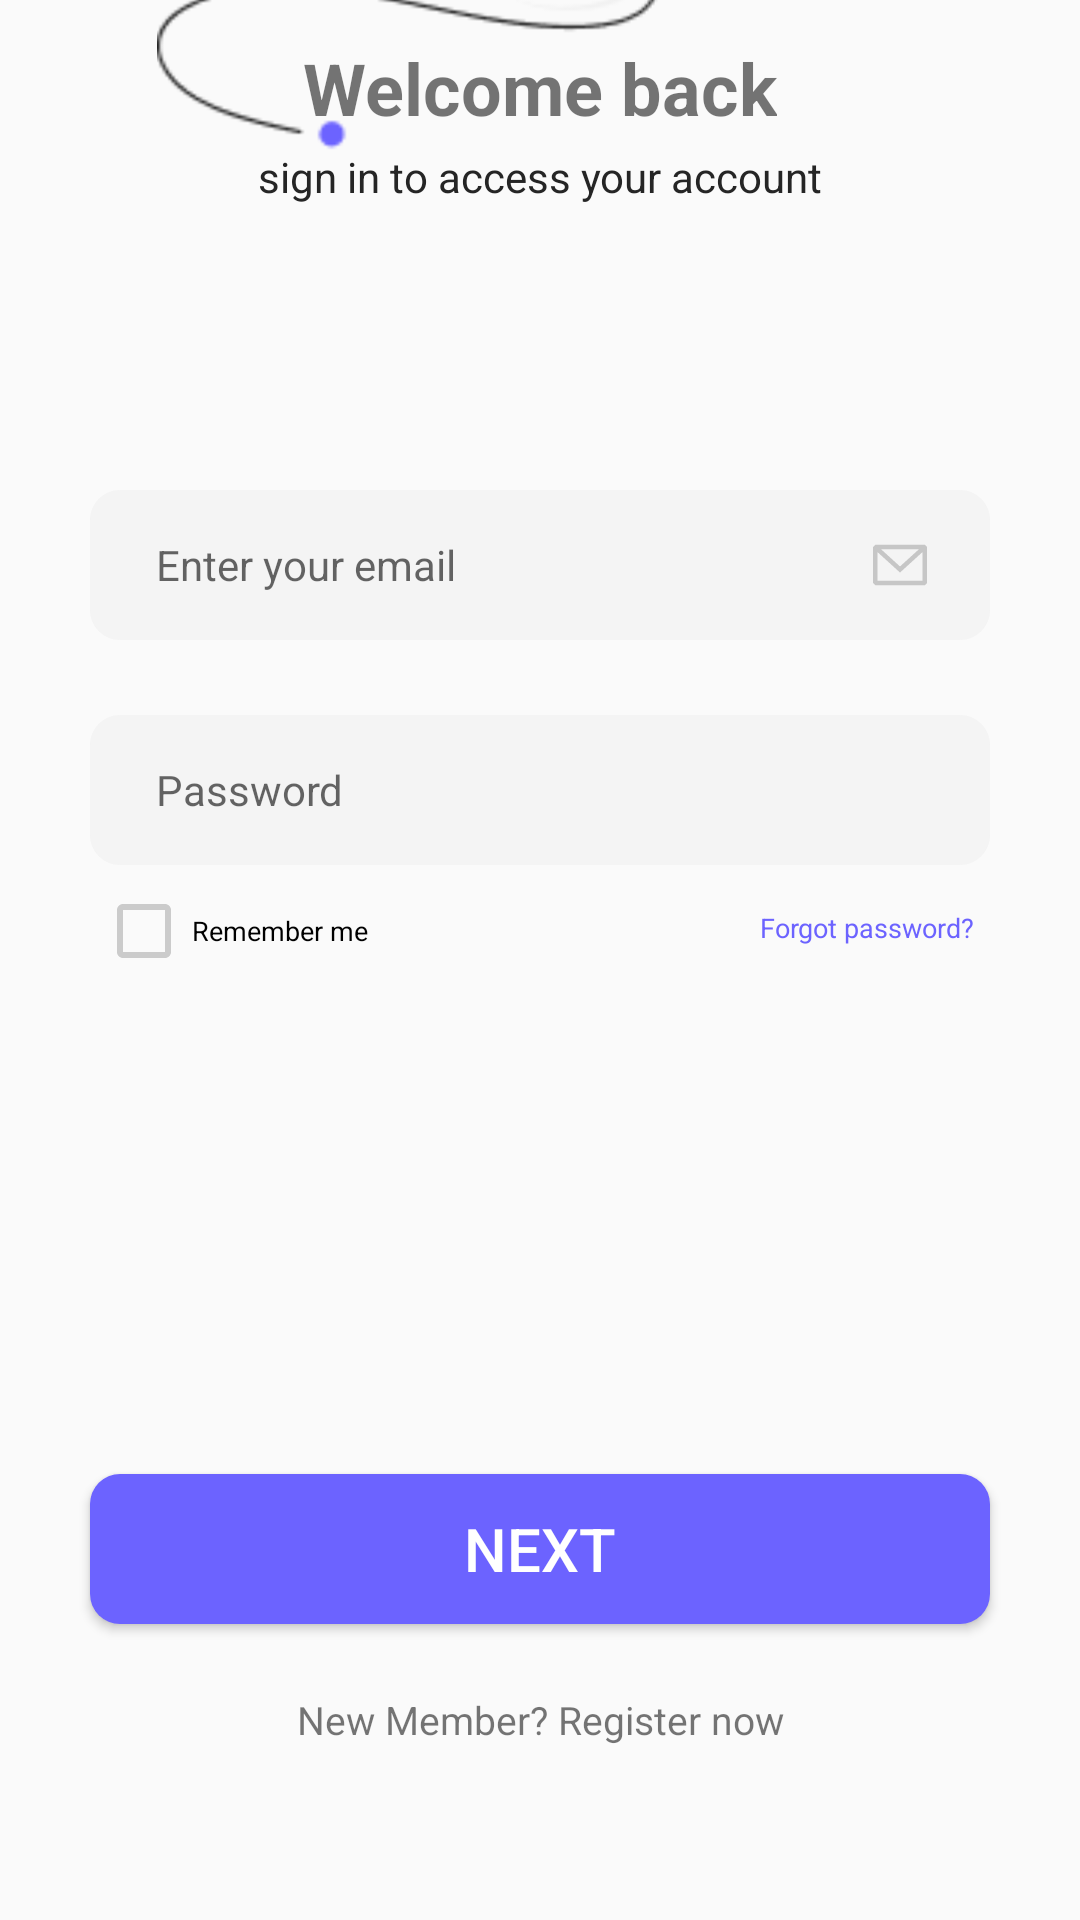

Produce the Android XML layout that renders to this screen, including the resource entries it uses.
<!-- AndroidManifest.xml: application theme Theme.Task2 -->
<!-- res/layout/activity_main.xml -->
<?xml version="1.0" encoding="utf-8"?>
<androidx.constraintlayout.widget.ConstraintLayout xmlns:android="http://schemas.android.com/apk/res/android"
    xmlns:app="http://schemas.android.com/apk/res-auto"
    xmlns:tools="http://schemas.android.com/tools"
    android:id="@+id/main"
    android:layout_width="match_parent"
    android:layout_height="match_parent"
    tools:context=".MainActivity"
    >

    <TextView
        android:id="@+id/newMember"
        android:layout_width="wrap_content"
        android:layout_height="wrap_content"
        android:text="New Member? Register now"
        app:layout_constraintBottom_toBottomOf="parent"
        app:layout_constraintEnd_toEndOf="parent"
        app:layout_constraintStart_toStartOf="parent"
        android:layout_marginBottom="58dp"
        android:textSize="13sp"
        />


    <Button
        android:id="@+id/next"
        android:layout_width="300dp"
        android:layout_height="50dp"
        app:layout_constraintBottom_toTopOf="@id/newMember"
        app:layout_constraintEnd_toEndOf="parent"
        app:layout_constraintStart_toStartOf="parent"
        android:layout_marginBottom="23dp"
        android:text="Next"
        android:textColor="@color/white"
        android:background="@drawable/custom_button"
        android:textSize="20dp"



        />

    <CheckBox
        android:id="@+id/checkbox"
        android:layout_width="wrap_content"
        android:layout_height="wrap_content"
        android:text="Remember me"
        android:textSize="9sp"
        android:buttonTint="#CBCBCB"
        android:layout_marginBottom="165dp"
        app:layout_constraintBottom_toTopOf="@+id/next"
        app:layout_constraintLeft_toLeftOf="parent"
        android:layout_marginLeft="32dp"




    />
    <TextView
        android:id="@+id/forget"
        android:layout_width="wrap_content"
        android:layout_height="wrap_content"
        android:text="Forgot password?"
        android:layout_marginBottom="176dp"
        app:layout_constraintBottom_toTopOf="@+id/next"
        app:layout_constraintRight_toRightOf="parent"
        android:textSize="9sp"
        android:textColor="#6C63FF"
        android:layout_marginRight="35dp"
        />
    <EditText
        android:id="@+id/password"
        android:layout_width="300dp"
        android:layout_height="50dp"
        android:hint="Password"
        android:textSize="14dp"
        android:paddingLeft="22dp"
        android:background="@drawable/custom_edittext"
        app:layout_constraintBottom_toTopOf="@id/next"
        app:layout_constraintEnd_toEndOf="parent"
        app:layout_constraintStart_toStartOf="parent"
        android:layout_marginBottom="203dp"
        android:drawableEnd="@drawable/lock"
        android:paddingEnd="18dp"
        />
    <EditText
        android:id="@+id/email"
        android:layout_width="300dp"
        android:layout_height="50dp"
        android:hint="Enter your email"
        android:textSize="14dp"
        android:paddingLeft="22dp"
        android:background="@drawable/custom_edittext"
        app:layout_constraintBottom_toTopOf="@id/password"
        app:layout_constraintEnd_toEndOf="parent"
        app:layout_constraintStart_toStartOf="parent"
        android:layout_marginBottom="25dp"
        android:drawableEnd="@drawable/mail"
        android:paddingEnd="18dp"

        />
    <TextView
        android:id="@+id/sign"
        android:layout_width="wrap_content"
        android:layout_height="wrap_content"
        android:text="sign in to access your account"
        app:layout_constraintBottom_toTopOf="@id/email"
        app:layout_constraintEnd_toEndOf="parent"
        app:layout_constraintStart_toStartOf="parent"
        android:layout_marginBottom="95dp"
        android:textSize="14dp"
        android:textColor="#252525"

        />
    <TextView
        android:id="@+id/welcome"
        android:layout_width="wrap_content"
        android:layout_height="wrap_content"
        android:text="Welcome back"
        app:layout_constraintBottom_toTopOf="@id/sign"
        app:layout_constraintEnd_toEndOf="parent"
        app:layout_constraintStart_toStartOf="parent"
        android:layout_marginBottom="4dp"
        android:textSize="24dp"
        android:textStyle="bold"

        />
    <ImageView
        android:src="@drawable/draw1"
        android:layout_width="wrap_content"
        android:layout_height="wrap_content"
        app:layout_constraintBottom_toTopOf="@id/email"
        android:layout_marginLeft="52dp"
        app:layout_constraintStart_toStartOf="parent"
        android:layout_marginBottom="35dp"

        />



</androidx.constraintlayout.widget.ConstraintLayout>
<!-- resources referenced by this layout -->
<resources>
  <color name="white">#FFFFFFFF</color>
  <!-- drawable custom_button (drawable) -->
  <shape xmlns:android="http://schemas.android.com/apk/res/android">
      
      <solid android:color="#6C63FF" />  
  
      
      <corners android:radius="10dp" />
  </shape>
  <!-- drawable custom_edittext (drawable) -->
  <?xml version="1.0" encoding="utf-8"?>
  <shape xmlns:android="http://schemas.android.com/apk/res/android"
      android:shape="rectangle">
  
      
      <corners android:radius="10dp" />
  
      
      <solid android:color="#20C4C4C4" />
  
  </shape>
  <!-- drawable draw1: png bitmap (drawable, 7328 bytes) -->
  <!-- drawable mail (drawable) -->
  <vector xmlns:android="http://schemas.android.com/apk/res/android" android:height="24dp" android:viewportHeight="24" android:viewportWidth="24" android:width="24dp">
        
      <path android:fillColor="#30000000" android:fillType="evenOdd" android:pathData="M3.75,5.25L3,6V18L3.75,18.75H20.25L21,18V6L20.25,5.25H3.75ZM4.5,7.695V17.25H19.5V7.695L12,14.514L4.5,7.695ZM18.31,6.75H5.69L12,12.486L18.31,6.75Z"/>
      
  </vector>
  <style name="Theme.Task2" parent="Base.Theme.Task2" />
  <style name="Base.Theme.Task2" parent="Theme.AppCompat.DayNight.NoActionBar">
          
          
          <item name="colorPrimary">@color/purple_500</item>
          <item name="colorPrimaryDark">@color/purple_700</item>
          <item name="colorAccent">@color/teal_200</item>
      </style>
  <color name="purple_500">#9C27B0</color>
  <color name="purple_700">#7B1FA2</color>
  <color name="teal_200">#80CBC4</color>
</resources>
